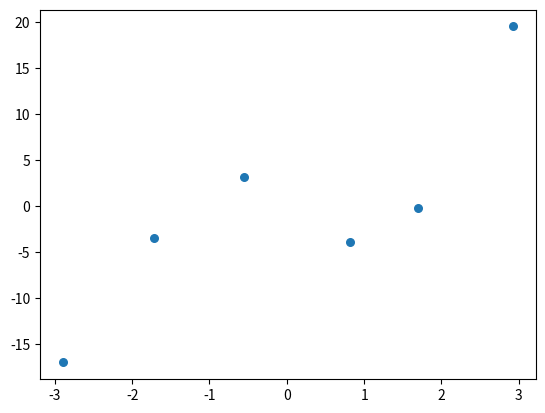
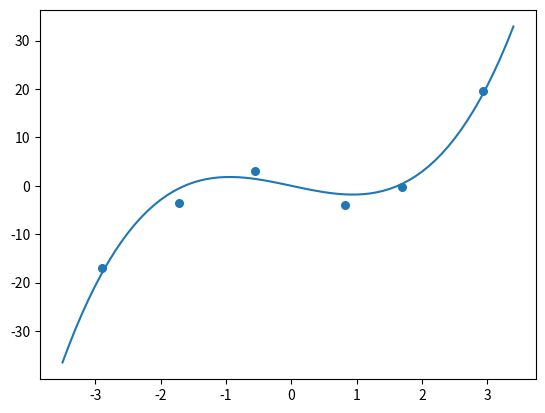

Generate these figures, in order, with matplotlib:
import numpy as np
import matplotlib.pyplot as plt
plt.rcParams['figure.dpi'] = 100

x = np.array([-2.90, -1.72, -0.56, 0.82, 1.70, 2.93])
y = np.array([-17.04, -3.50, 3.14, -3.89, -0.23, 19.52])

fig, ax = plt.subplots()
ax.scatter(x, y, s = 30.0)
plt.show()

def fittingFunction(x, beta1, beta2):
    return beta1*x**3.0 + beta2*x

# 各種総和計算
x6 = np.sum(x**6.0)
x4 = np.sum(x**4.0)
x2 = np.sum(x**2.0)
x3y = np.sum(x**3.0*y)
xy = np.sum(x*y)

# 行列・ベクトルの作成
A = np.array([[x6, x4], [x4, x2]])
b = np.array([x3y, xy])

beta = np.linalg.inv(A)@b

beta1 = beta[0]
beta2 = beta[1]

print("beta1 = ", beta1)
print("beta2 = ", beta2)

xfit = np.arange(-3.5, 3.5, 0.1)
yfit = fittingFunction(xfit, beta1, beta2) 

fig, ax = plt.subplots()
ax.scatter(x, y, s = 30.0)
ax.plot(xfit, yfit)
plt.show()

